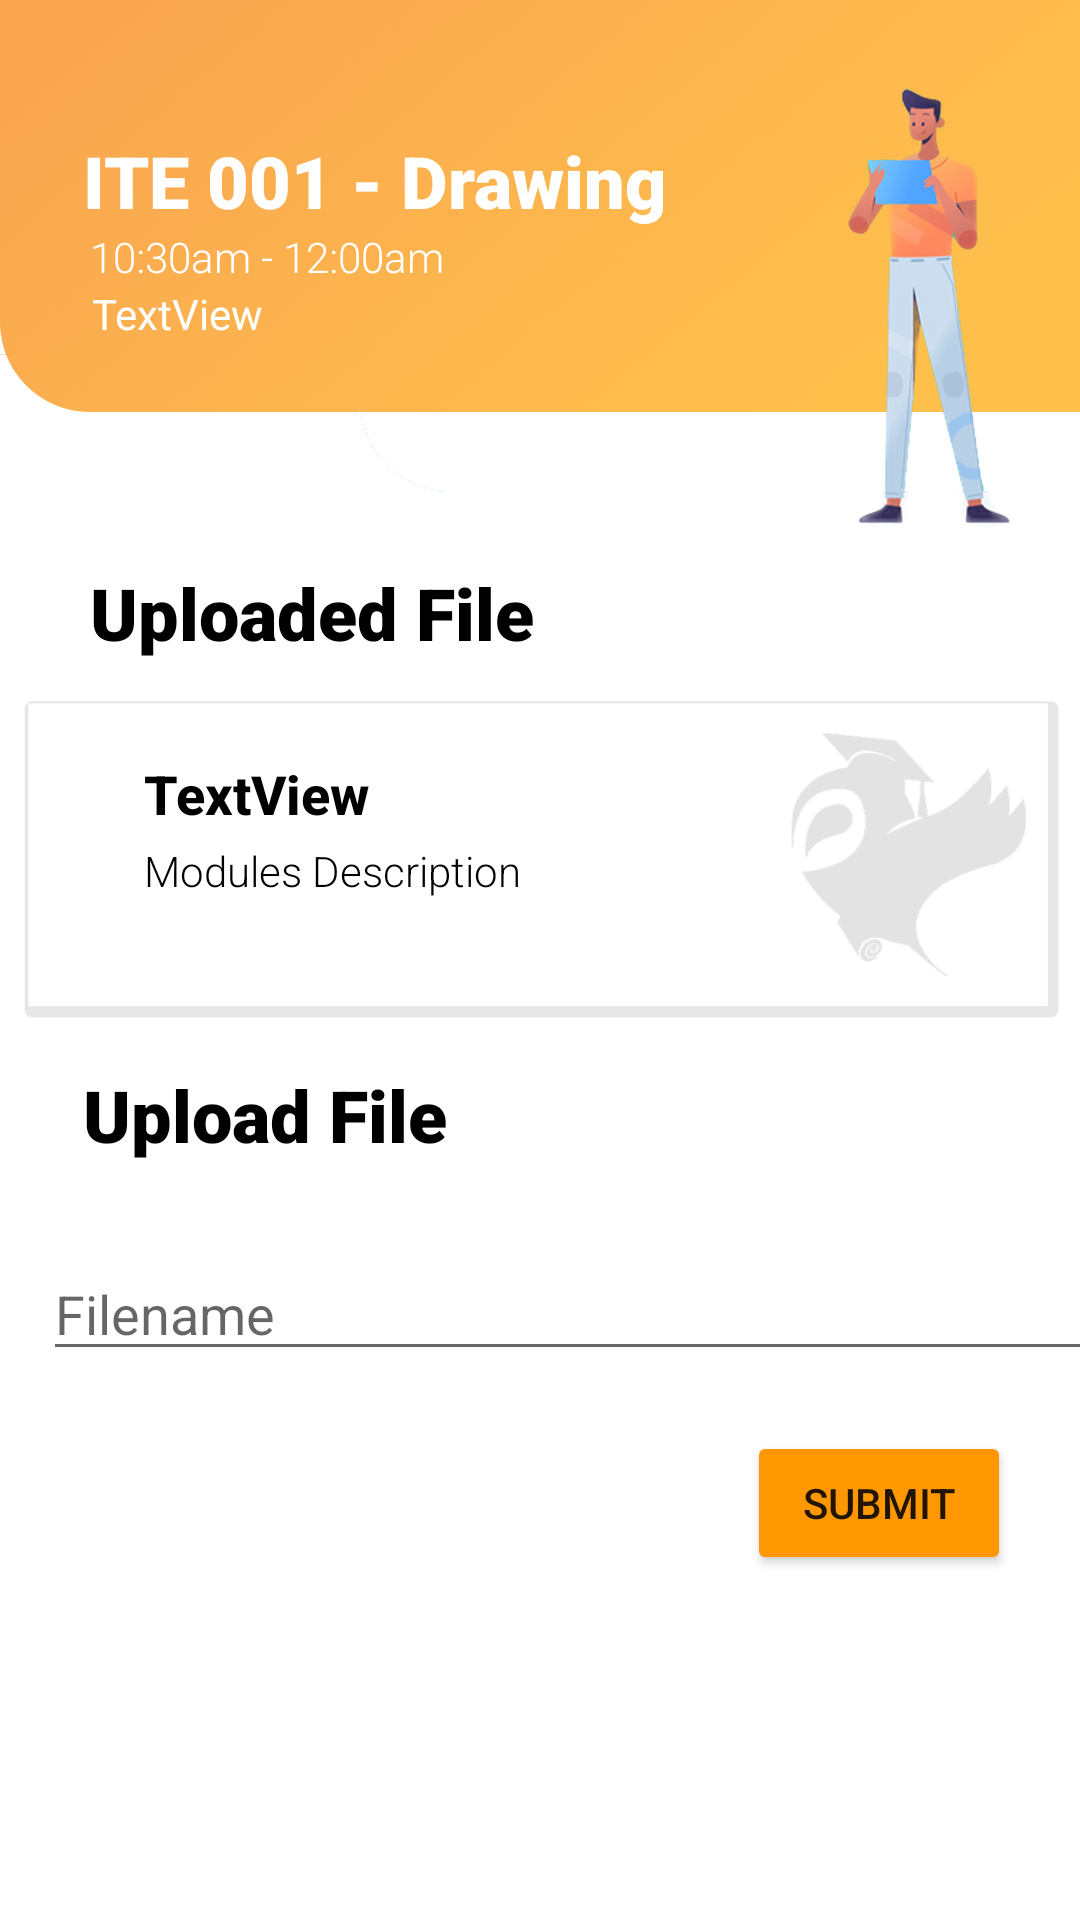

Write the Android layout XML for this screen, with the resource values it uses.
<!-- AndroidManifest.xml: application theme Theme.Educado_final -->
<!-- res/layout/activity_uploading.xml -->
<?xml version="1.0" encoding="utf-8"?>
<androidx.constraintlayout.widget.ConstraintLayout xmlns:android="http://schemas.android.com/apk/res/android"
    xmlns:app="http://schemas.android.com/apk/res-auto"
    xmlns:tools="http://schemas.android.com/tools"
    android:layout_width="match_parent"
    android:layout_height="match_parent"
    tools:context=".Uploading">

    <ImageView
        android:id="@+id/imageView5"
        android:layout_width="wrap_content"
        android:layout_height="wrap_content"
        app:layout_constraintBottom_toBottomOf="parent"
        app:layout_constraintEnd_toEndOf="parent"
        app:layout_constraintStart_toStartOf="parent"
        app:layout_constraintTop_toTopOf="parent"
        app:srcCompat="@drawable/backsub" />

    <ImageView
        android:id="@+id/imageView7"
        android:layout_width="400dp"
        android:layout_height="117dp"
        android:layout_below="@+id/textView33"
        android:layout_alignParentStart="true"
        android:layout_alignParentLeft="true"
        android:layout_alignParentEnd="true"
        android:layout_alignParentRight="true"
        android:layout_marginTop="8dp"
        app:layout_constraintEnd_toEndOf="parent"
        app:layout_constraintStart_toStartOf="parent"
        app:layout_constraintTop_toBottomOf="@+id/textView45"
        app:srcCompat="@drawable/bglist" />

    <TextView
        android:id="@+id/textView50"
        android:layout_width="wrap_content"
        android:layout_height="wrap_content"
        android:layout_below="@+id/textView47"
        android:layout_alignParentStart="true"
        android:layout_alignParentLeft="true"
        android:layout_marginStart="48dp"
        android:layout_marginLeft="48dp"
        android:layout_marginTop="4dp"
        android:fontFamily="sans-serif-light"
        android:text="Modules Description"
        android:textColor="#000000"
        android:textSize="14sp"
        app:layout_constraintStart_toStartOf="parent"
        app:layout_constraintTop_toBottomOf="@+id/textView49" />

    <TextView
        android:id="@+id/textView49"
        android:layout_width="76dp"
        android:layout_height="wrap_content"
        android:layout_below="@+id/textView33"
        android:layout_alignParentStart="true"
        android:layout_alignParentLeft="true"
        android:layout_marginStart="48dp"
        android:layout_marginLeft="48dp"
        android:layout_marginTop="32dp"
        android:fontFamily="sans-serif-medium"
        android:text="TextView"
        android:textColor="#000000"
        android:textSize="18sp"
        android:textStyle="bold"
        app:layout_constraintStart_toStartOf="parent"
        app:layout_constraintTop_toBottomOf="@+id/textView45" />

    <TextView
        android:id="@+id/textView45"
        android:layout_width="wrap_content"
        android:layout_height="wrap_content"
        android:layout_alignParentStart="true"
        android:layout_alignParentLeft="true"
        android:layout_alignParentEnd="true"
        android:layout_alignParentRight="true"
        android:layout_marginStart="30dp"
        android:layout_marginLeft="30dp"
        android:layout_marginTop="188dp"
        android:layout_marginEnd="231dp"
        android:layout_marginRight="231dp"
        android:fontFamily="sans-serif-black"
        android:text="Uploaded File"
        android:textColor="#000000"
        android:textSize="24sp"
        android:textStyle="bold"
        app:layout_constraintEnd_toEndOf="parent"
        app:layout_constraintHorizontal_bias="0.0"
        app:layout_constraintStart_toStartOf="parent"
        app:layout_constraintTop_toTopOf="parent" />

    <TextView
        android:id="@+id/textView15"
        android:layout_width="wrap_content"
        android:layout_height="wrap_content"
        android:layout_marginTop="44dp"
        android:fontFamily="sans-serif-black"
        android:text="ITE 001 - Drawing"
        android:textColor="#FFFFFF"
        android:textSize="24sp"
        android:textStyle="bold"
        app:layout_constraintEnd_toEndOf="parent"
        app:layout_constraintHorizontal_bias="0.166"
        app:layout_constraintStart_toStartOf="parent"
        app:layout_constraintTop_toTopOf="parent" />

    <TextView
        android:id="@+id/textView19"
        android:layout_width="wrap_content"
        android:layout_height="wrap_content"
        android:layout_marginTop="76dp"
        android:fontFamily="sans-serif-light"
        android:text="10:30am - 12:00am"
        android:textColor="#FFFFFF"
        android:textSize="14sp"
        app:layout_constraintEnd_toEndOf="parent"
        app:layout_constraintHorizontal_bias="0.124"
        app:layout_constraintStart_toStartOf="parent"
        app:layout_constraintTop_toTopOf="parent" />

    <Button
        android:id="@+id/btnUploadStudent"
        android:layout_width="wrap_content"
        android:layout_height="wrap_content"
        android:layout_marginTop="20dp"
        android:clickable="false"
        android:text="Submit"
        app:backgroundTint="#FF9800"
        app:layout_constraintEnd_toEndOf="parent"
        app:layout_constraintHorizontal_bias="0.916"
        app:layout_constraintStart_toStartOf="parent"
        app:layout_constraintTop_toBottomOf="@+id/uploadFileStudent" />

    <EditText
        android:id="@+id/uploadFileStudent"
        android:layout_width="359dp"
        android:layout_height="wrap_content"
        android:layout_marginStart="32dp"
        android:layout_marginLeft="32dp"
        android:layout_marginTop="28dp"
        android:layout_marginEnd="32dp"
        android:layout_marginRight="32dp"
        android:ems="10"
        android:hint="Filename"
        android:inputType="textPersonName"
        app:layout_constraintEnd_toEndOf="parent"
        app:layout_constraintHorizontal_bias="0.285"
        app:layout_constraintStart_toStartOf="parent"
        app:layout_constraintTop_toBottomOf="@+id/textView22" />

    <TextView
        android:id="@+id/textView22"
        android:layout_width="wrap_content"
        android:layout_height="wrap_content"
        android:layout_marginTop="10dp"
        android:fontFamily="sans-serif-black"
        android:text="Upload File"
        android:textColor="#000000"
        android:textSize="24sp"
        android:textStyle="bold"
        app:layout_constraintEnd_toEndOf="parent"
        app:layout_constraintHorizontal_bias="0.116"
        app:layout_constraintStart_toStartOf="parent"
        app:layout_constraintTop_toBottomOf="@+id/imageView7" />

    <TextView
        android:id="@+id/textView52"
        android:layout_width="wrap_content"
        android:layout_height="wrap_content"
        android:text="TextView"
        android:textColor="@color/white"
        app:layout_constraintEnd_toEndOf="parent"
        app:layout_constraintHorizontal_bias="0.101"
        app:layout_constraintStart_toStartOf="parent"
        app:layout_constraintTop_toBottomOf="@+id/textView19" />

</androidx.constraintlayout.widget.ConstraintLayout>
<!-- resources referenced by this layout -->
<resources>
  <!-- drawable backsub: png bitmap (drawable-v24, 376735 bytes) -->
  <!-- drawable bglist: png bitmap (drawable, 10941 bytes) -->
  <style name="Theme.Educado_final" parent="Theme.MaterialComponents.DayNight.DarkActionBar">
          
          <item name="colorPrimary">@color/purple_500</item>
          <item name="colorPrimaryVariant">@color/purple_700</item>
          <item name="colorOnPrimary">@color/white</item>
          
          <item name="colorSecondary">@color/teal_200</item>
          <item name="colorSecondaryVariant">@color/teal_700</item>
          <item name="colorOnSecondary">@color/black</item>
          
          <item name="android:statusBarColor" tools:targetApi="l">?attr/colorPrimaryVariant</item>
          
      </style>
  <!-- not gathered from this repository: default colours our renderer supplied (Android Studio template values) -->
  <color name="purple_500">#FF6200EE</color>
  <color name="purple_700">#FF3700B3</color>
  <color name="teal_200">#FF03DAC5</color>
  <color name="teal_700">#FF018786</color>
  <color name="black">#FF000000</color>
  <color name="white">#FFFFFFFF</color>
</resources>
